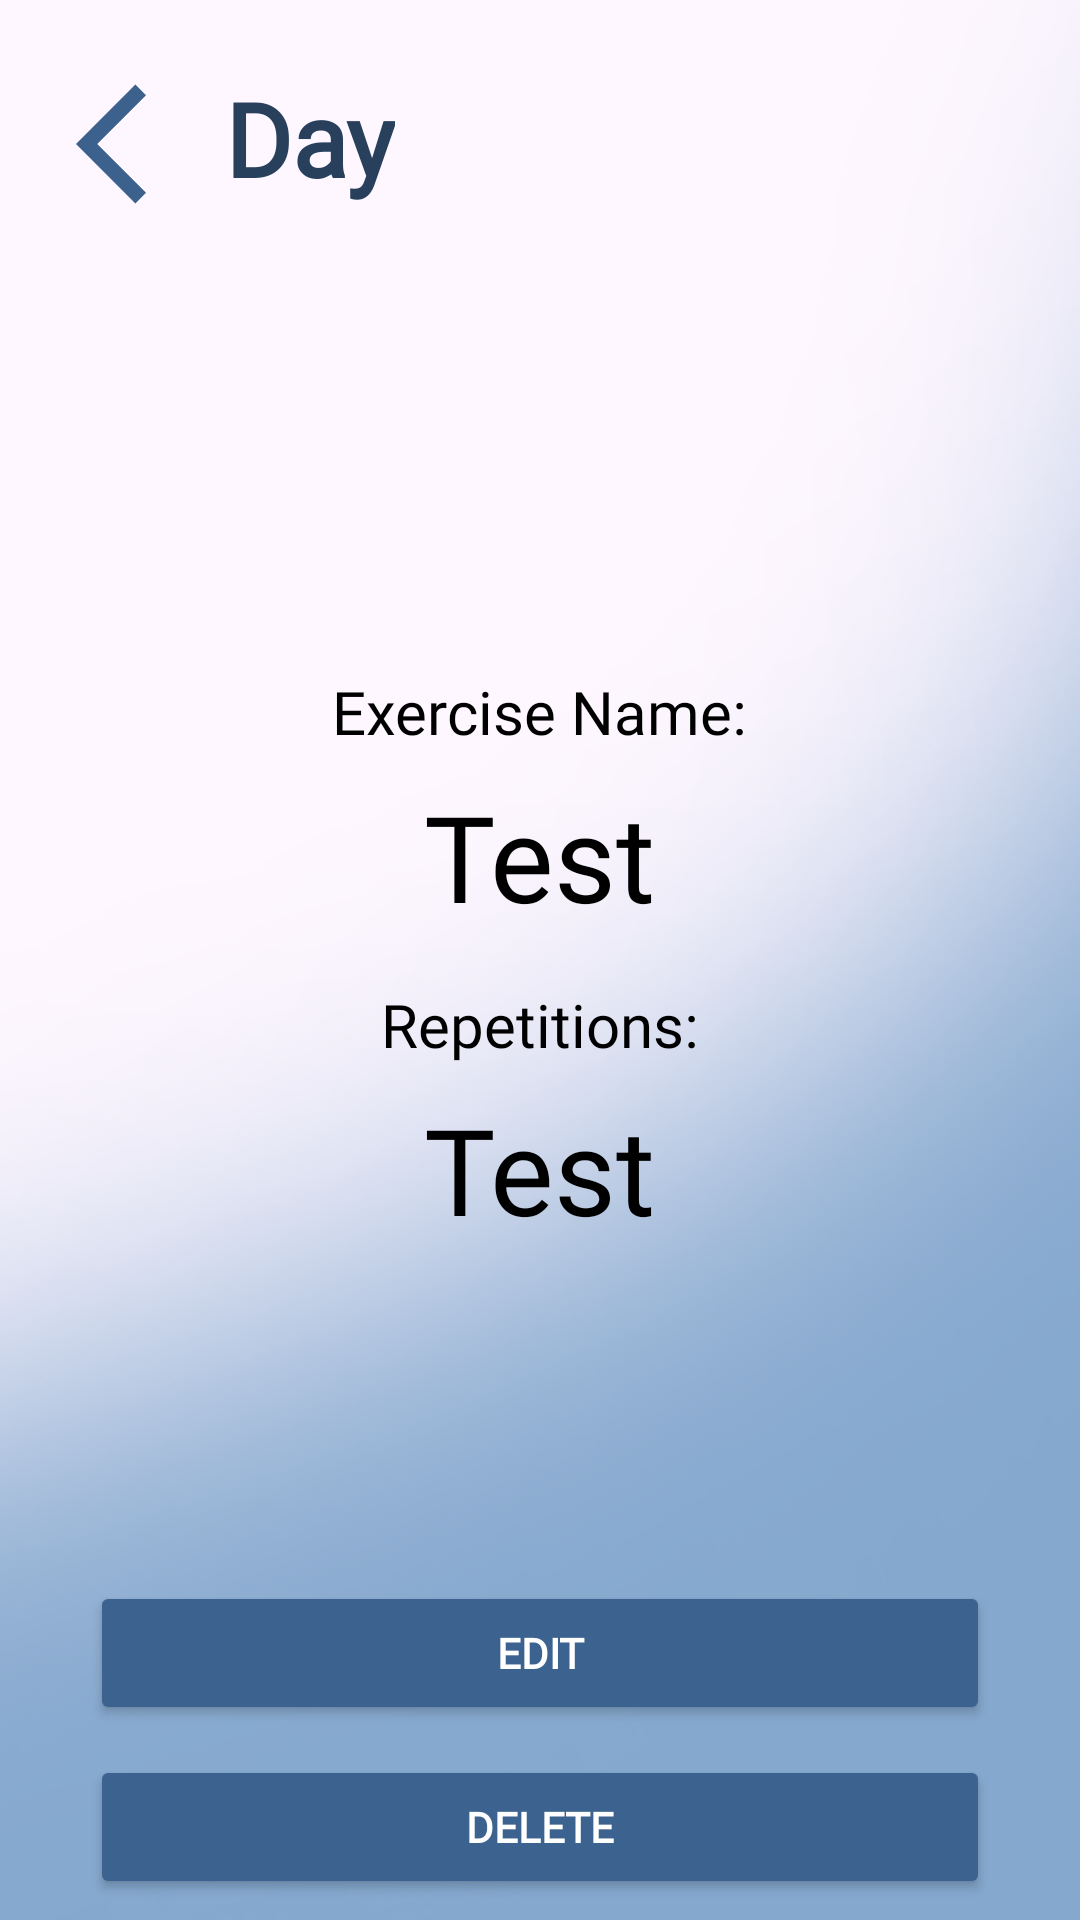

Layout XML and referenced resources for this Android screen:
<!-- AndroidManifest.xml: application theme Theme.PoseExercise -->
<!-- res/layout/activity_weekly_planner_view.xml -->
<?xml version="1.0" encoding="utf-8"?>
<androidx.constraintlayout.widget.ConstraintLayout xmlns:android="http://schemas.android.com/apk/res/android"
    xmlns:app="http://schemas.android.com/apk/res-auto"
    xmlns:tools="http://schemas.android.com/tools"
    android:id="@+id/main"
    android:layout_width="match_parent"
    android:layout_height="match_parent"
    tools:context=".WeeklyPlannerView"
    android:background="?background">

    <ImageView
        android:id="@+id/backBtn4"
        android:layout_width="48dp"
        android:layout_height="50dp"
        android:contentDescription="@null"
        app:layout_constraintBottom_toBottomOf="parent"
        app:layout_constraintEnd_toEndOf="parent"
        app:layout_constraintHorizontal_bias="0.081"
        app:layout_constraintStart_toStartOf="parent"
        app:layout_constraintTop_toTopOf="parent"
        app:layout_constraintVertical_bias="0.039"
        app:srcCompat="@drawable/baseline_arrow_back_ios_24" />

    <androidx.constraintlayout.widget.ConstraintLayout
        android:layout_width="0dp"
        android:layout_height="0dp"
        app:layout_constraintBottom_toBottomOf="parent"
        app:layout_constraintEnd_toEndOf="parent"
        app:layout_constraintStart_toStartOf="parent"
        app:layout_constraintTop_toTopOf="parent">

        <TextView
            android:id="@+id/txtDay"
            android:layout_width="wrap_content"
            android:layout_height="wrap_content"
            android:fontFamily="@font/antonio"
            android:text="Day"
            android:textColor="?android:titleTextAppearance"
            android:textSize="34sp"
            android:textStyle="bold"
            app:layout_constraintBottom_toBottomOf="parent"
            app:layout_constraintEnd_toEndOf="parent"
            app:layout_constraintHorizontal_bias="0.247"
            app:layout_constraintStart_toStartOf="parent"
            app:layout_constraintTop_toTopOf="parent"
            app:layout_constraintVertical_bias="0.039" />

        <LinearLayout
            android:id="@+id/linearLayout10"
            android:layout_width="0dp"
            android:layout_height="400dp"
            android:gravity="center"
            android:orientation="vertical"
            app:layout_constraintBottom_toBottomOf="parent"
            app:layout_constraintEnd_toEndOf="parent"
            app:layout_constraintHorizontal_bias="0.0"
            app:layout_constraintStart_toStartOf="parent"
            app:layout_constraintTop_toTopOf="parent">

            <TextView
                android:id="@+id/tvExNameTitle"
                android:layout_width="wrap_content"
                android:layout_height="wrap_content"
                android:fontFamily="@font/antonio"
                android:text="Exercise Name:"
                android:textColor="?android:textColorSecondary"
                android:textSize="20sp" />

            <TextView
                android:id="@+id/tvExName"
                android:layout_width="wrap_content"
                android:layout_height="wrap_content"
                android:layout_marginTop="8dp"
                android:fontFamily="@font/antonio"
                android:text="Test"
                android:textColor="?android:textColorSecondary"
                android:textSize="40sp" />

            <TextView
                android:id="@+id/tvRepsTitle"
                android:layout_width="wrap_content"
                android:layout_height="wrap_content"
                android:layout_marginTop="16dp"
                android:fontFamily="@font/antonio"
                android:text="Repetitions:"
                android:textColor="?android:textColorSecondary"
                android:textSize="20sp" />

            <TextView
                android:id="@+id/tvReps"
                android:layout_width="wrap_content"
                android:layout_height="wrap_content"
                android:layout_marginTop="8dp"
                android:fontFamily="@font/antonio"
                android:text="Test"
                android:textColor="?android:textColorSecondary"
                android:textSize="40sp" />


        </LinearLayout>

        <LinearLayout
            android:id="@+id/linearLayout9"
            android:layout_width="0dp"
            android:layout_height="0dp"
            android:gravity="center"
            android:orientation="vertical"
            app:layout_constraintBottom_toBottomOf="parent"
            app:layout_constraintEnd_toEndOf="parent"
            app:layout_constraintStart_toStartOf="parent"
            app:layout_constraintTop_toBottomOf="@+id/linearLayout10">

            <Button
                android:id="@+id/btnUpdate"
                android:layout_width="300dp"
                android:layout_height="wrap_content"
                android:layout_marginBottom="10dp"
                android:backgroundTint="#3C628F"
                android:fontFamily="@font/roboto_condensed"
                android:text="Edit"
                android:textColor="?textAppearanceButton"
                android:textStyle="bold" />

            <Button
                android:id="@+id/btnDelete"
                android:layout_width="300dp"
                android:layout_height="wrap_content"
                android:backgroundTint="#3C628F"
                android:fontFamily="@font/roboto_condensed"
                android:text="Delete"
                android:textColor="?textAppearanceButton"
                android:textStyle="bold" />
        </LinearLayout>


    </androidx.constraintlayout.widget.ConstraintLayout>
</androidx.constraintlayout.widget.ConstraintLayout>
<!-- resources referenced by this layout -->
<resources>
  <!-- drawable baseline_arrow_back_ios_24 (drawable) -->
  <vector xmlns:android="http://schemas.android.com/apk/res/android" android:autoMirrored="true" android:height="24dp" android:tint="#3C618D" android:viewportHeight="24" android:viewportWidth="24" android:width="24dp">
        
      <path android:fillColor="@android:color/white" android:pathData="M11.67,3.87L9.9,2.1 0,12l9.9,9.9 1.77,-1.77L3.54,12z"/>
      
  </vector>
  <style name="Theme.PoseExercise" parent="Base.Theme.PoseExercise" />
  <style name="Base.Theme.PoseExercise" parent="Theme.Material3.DayNight.NoActionBar">
          
          
          <item name="colorPrimaryContainer">@color/light_blue</item>
          <item name="android:textColorSecondary">@color/black</item>
          <item name="textAppearanceButton">@color/white</item>
          <item name="android:titleTextAppearance">@color/texttitlelight</item>
          <item name="android:subtitleTextAppearance">@color/textsubtitlelight</item>
  
          <item name="background">@drawable/bg3</item>
          <item name="logo">@drawable/formfixlogoblk</item>
  
          <item name="textInputStyle">@color/dayinput</item>
  
          <item name="iconTint">@color/black</item>
  
      </style>
  <color name="light_blue">#B3C9E4</color>
  <color name="black">#FF000000</color>
  <color name="white">#FFFFFFFF</color>
  <color name="texttitlelight">#28405C</color>
  <color name="textsubtitlelight">#3C628F</color>
  <!-- drawable bg3: png bitmap (drawable, 163364 bytes) -->
  <!-- drawable formfixlogoblk: png bitmap (drawable, 23935 bytes) -->
  <color name="dayinput">#E5E5E5</color>
</resources>
